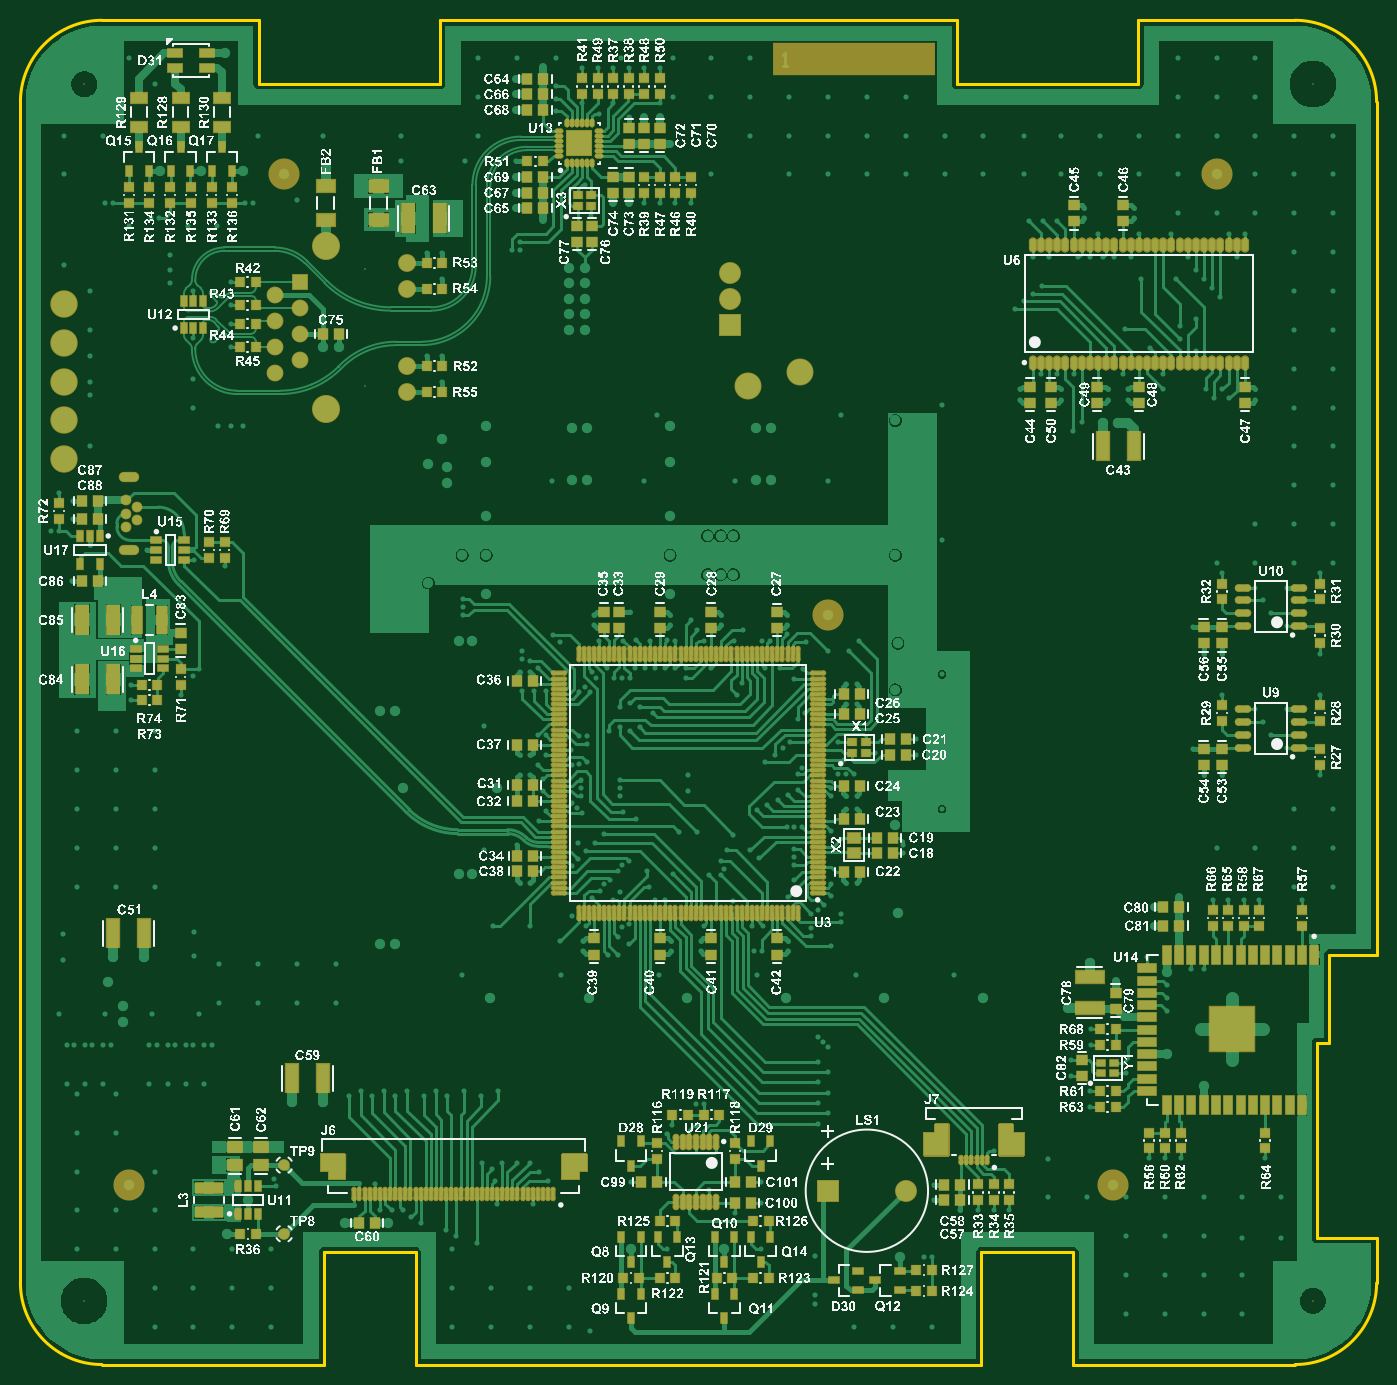
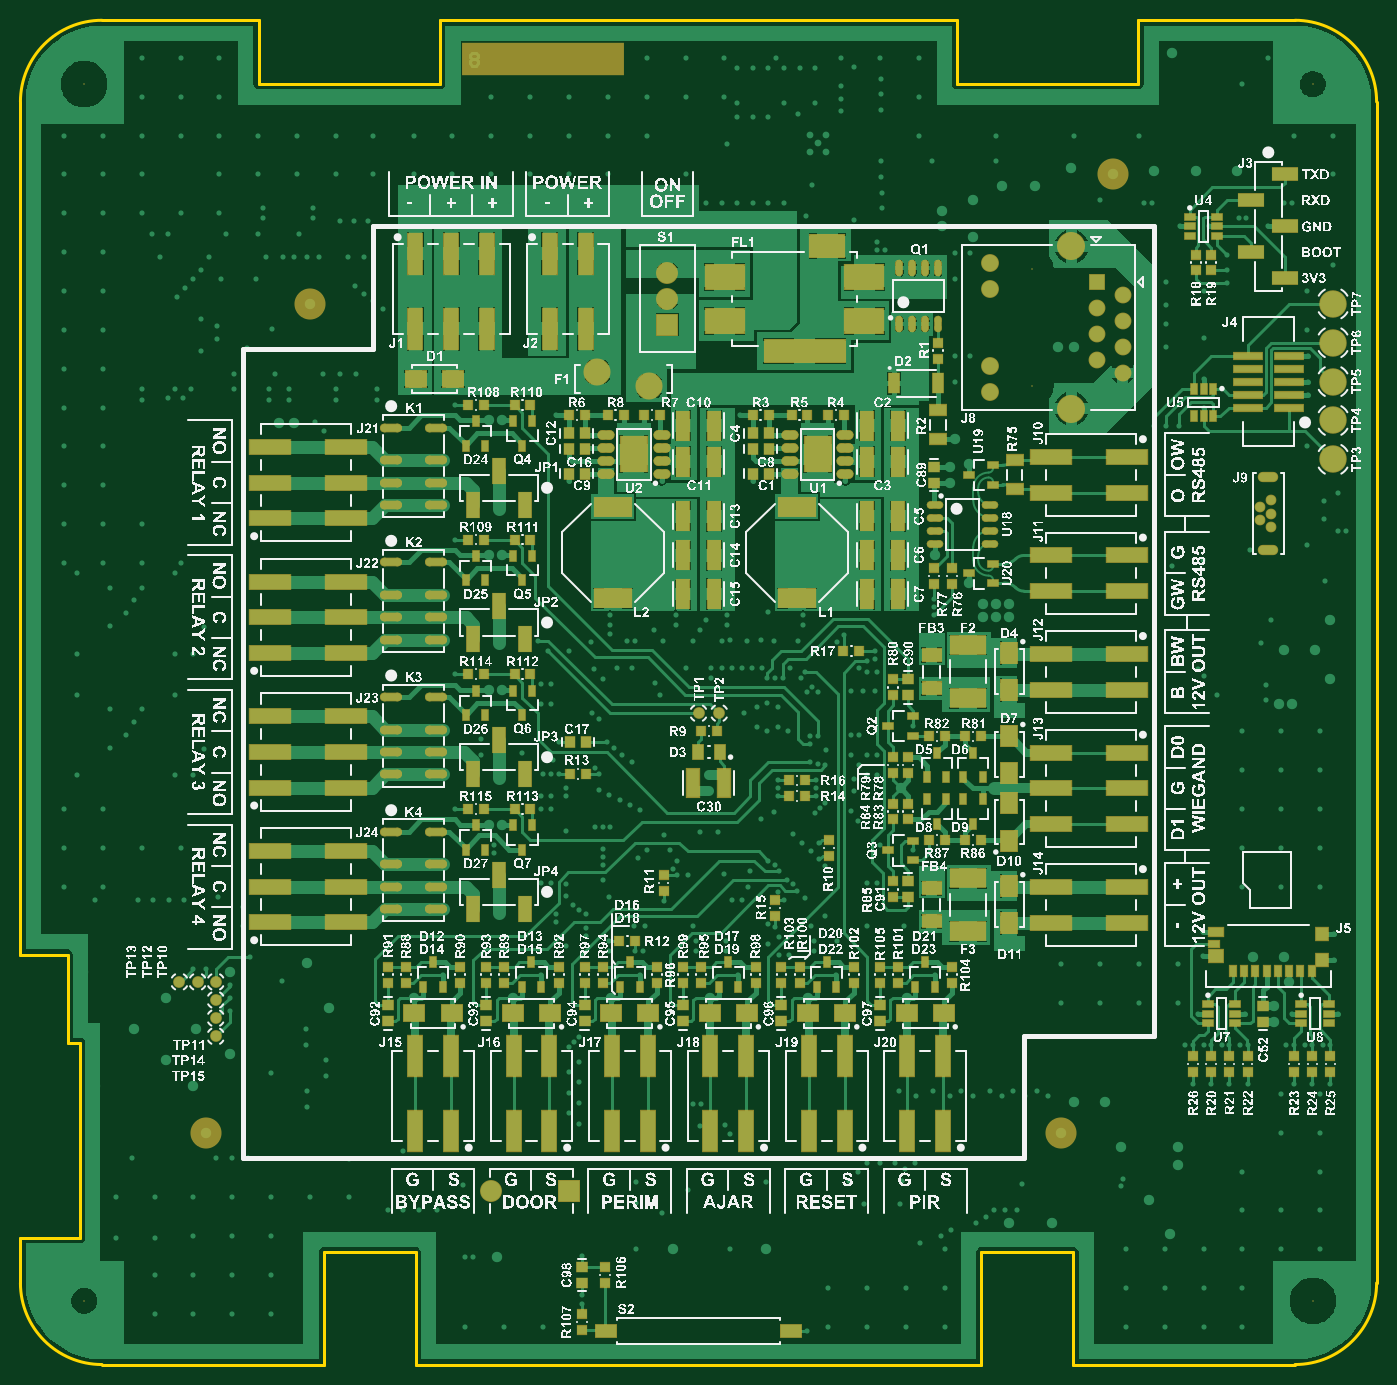
Circuit board: 9 layer files. Board 133.0 x 131.8 mm.
- bottom_copper: Door_Controller_Single_Gerber_Rev_0.1.0_[No Variations].GBL (115504 bytes)
- bottom_silk: Door_Controller_Single_Gerber_Rev_0.1.0_[No Variations].GBO (1968572 bytes)
- paste: Door_Controller_Single_Gerber_Rev_0.1.0_[No Variations].GBP (14130 bytes)
- bottom_mask: Door_Controller_Single_Gerber_Rev_0.1.0_[No Variations].GBS (15751 bytes)
- outline: Door_Controller_Single_Gerber_Rev_0.1.0_[No Variations].GM1 (1278 bytes)
- top_copper: Door_Controller_Single_Gerber_Rev_0.1.0_[No Variations].GTL (131909 bytes)
- top_silk: Door_Controller_Single_Gerber_Rev_0.1.0_[No Variations].GTO (1810728 bytes)
- paste: Door_Controller_Single_Gerber_Rev_0.1.0_[No Variations].GTP (21497 bytes)
- top_mask: Door_Controller_Single_Gerber_Rev_0.1.0_[No Variations].GTS (27557 bytes)

=== bottom_copper: Door_Controller_Single_Gerber_Rev_0.1.0_[No Variations].GBL (115504 bytes, source omitted) ===
=== bottom_silk: Door_Controller_Single_Gerber_Rev_0.1.0_[No Variations].GBO (1968572 bytes, source omitted) ===
=== paste: Door_Controller_Single_Gerber_Rev_0.1.0_[No Variations].GBP (14130 bytes, source omitted) ===
=== bottom_mask: Door_Controller_Single_Gerber_Rev_0.1.0_[No Variations].GBS (15751 bytes, source omitted) ===
=== outline: Door_Controller_Single_Gerber_Rev_0.1.0_[No Variations].GM1 ===
G04*
G04 #@! TF.GenerationSoftware,Altium Limited,Altium Designer,22.9.1 (49)*
G04*
G04 Layer_Color=16711935*
%FSLAX25Y25*%
%MOIN*%
G70*
G04*
G04 #@! TF.SameCoordinates,BD774D37-2A64-432E-85FC-E47F3F74055D*
G04*
G04*
G04 #@! TF.FilePolarity,Positive*
G04*
G01*
G75*
%ADD93C,0.01000*%
D93*
X261811Y228020D02*
G03*
X230315Y259516I-31496J0D01*
G01*
X-230315D02*
G03*
X-261811Y228020I0J-31496D01*
G01*
Y-228004D02*
G03*
X-230315Y-259500I31496J0D01*
G01*
X230315D02*
G03*
X261811Y-228004I0J31496D01*
G01*
X243606Y-135441D02*
Y-101189D01*
X238882Y-135441D02*
X243606D01*
Y-101189D02*
X261811D01*
X238882Y-210500D02*
X261811D01*
X238882D02*
Y-135441D01*
X261811Y-228004D02*
Y-210500D01*
X261811Y-101189D02*
X261811Y228020D01*
X169843Y259516D02*
X230315D01*
X169843Y235016D02*
Y259516D01*
X99843Y235016D02*
X169843D01*
X99843D02*
Y259516D01*
X-99843D02*
X99843D01*
X-99843Y235016D02*
Y259516D01*
X-169843Y235016D02*
X-99843D01*
X-169843D02*
Y259516D01*
X-230315D02*
X-169843D01*
X-261811Y-228004D02*
Y228020D01*
X-230315Y-259500D02*
X-144685D01*
Y-216193D01*
X-109252D01*
Y-259500D02*
Y-216193D01*
Y-259500D02*
X109252D01*
Y-216193D01*
X144685D01*
Y-259500D02*
Y-216193D01*
Y-259500D02*
X230315D01*
M02*

=== top_copper: Door_Controller_Single_Gerber_Rev_0.1.0_[No Variations].GTL (131909 bytes, source omitted) ===
=== top_silk: Door_Controller_Single_Gerber_Rev_0.1.0_[No Variations].GTO (1810728 bytes, source omitted) ===
=== paste: Door_Controller_Single_Gerber_Rev_0.1.0_[No Variations].GTP (21497 bytes, source omitted) ===
=== top_mask: Door_Controller_Single_Gerber_Rev_0.1.0_[No Variations].GTS (27557 bytes, source omitted) ===
